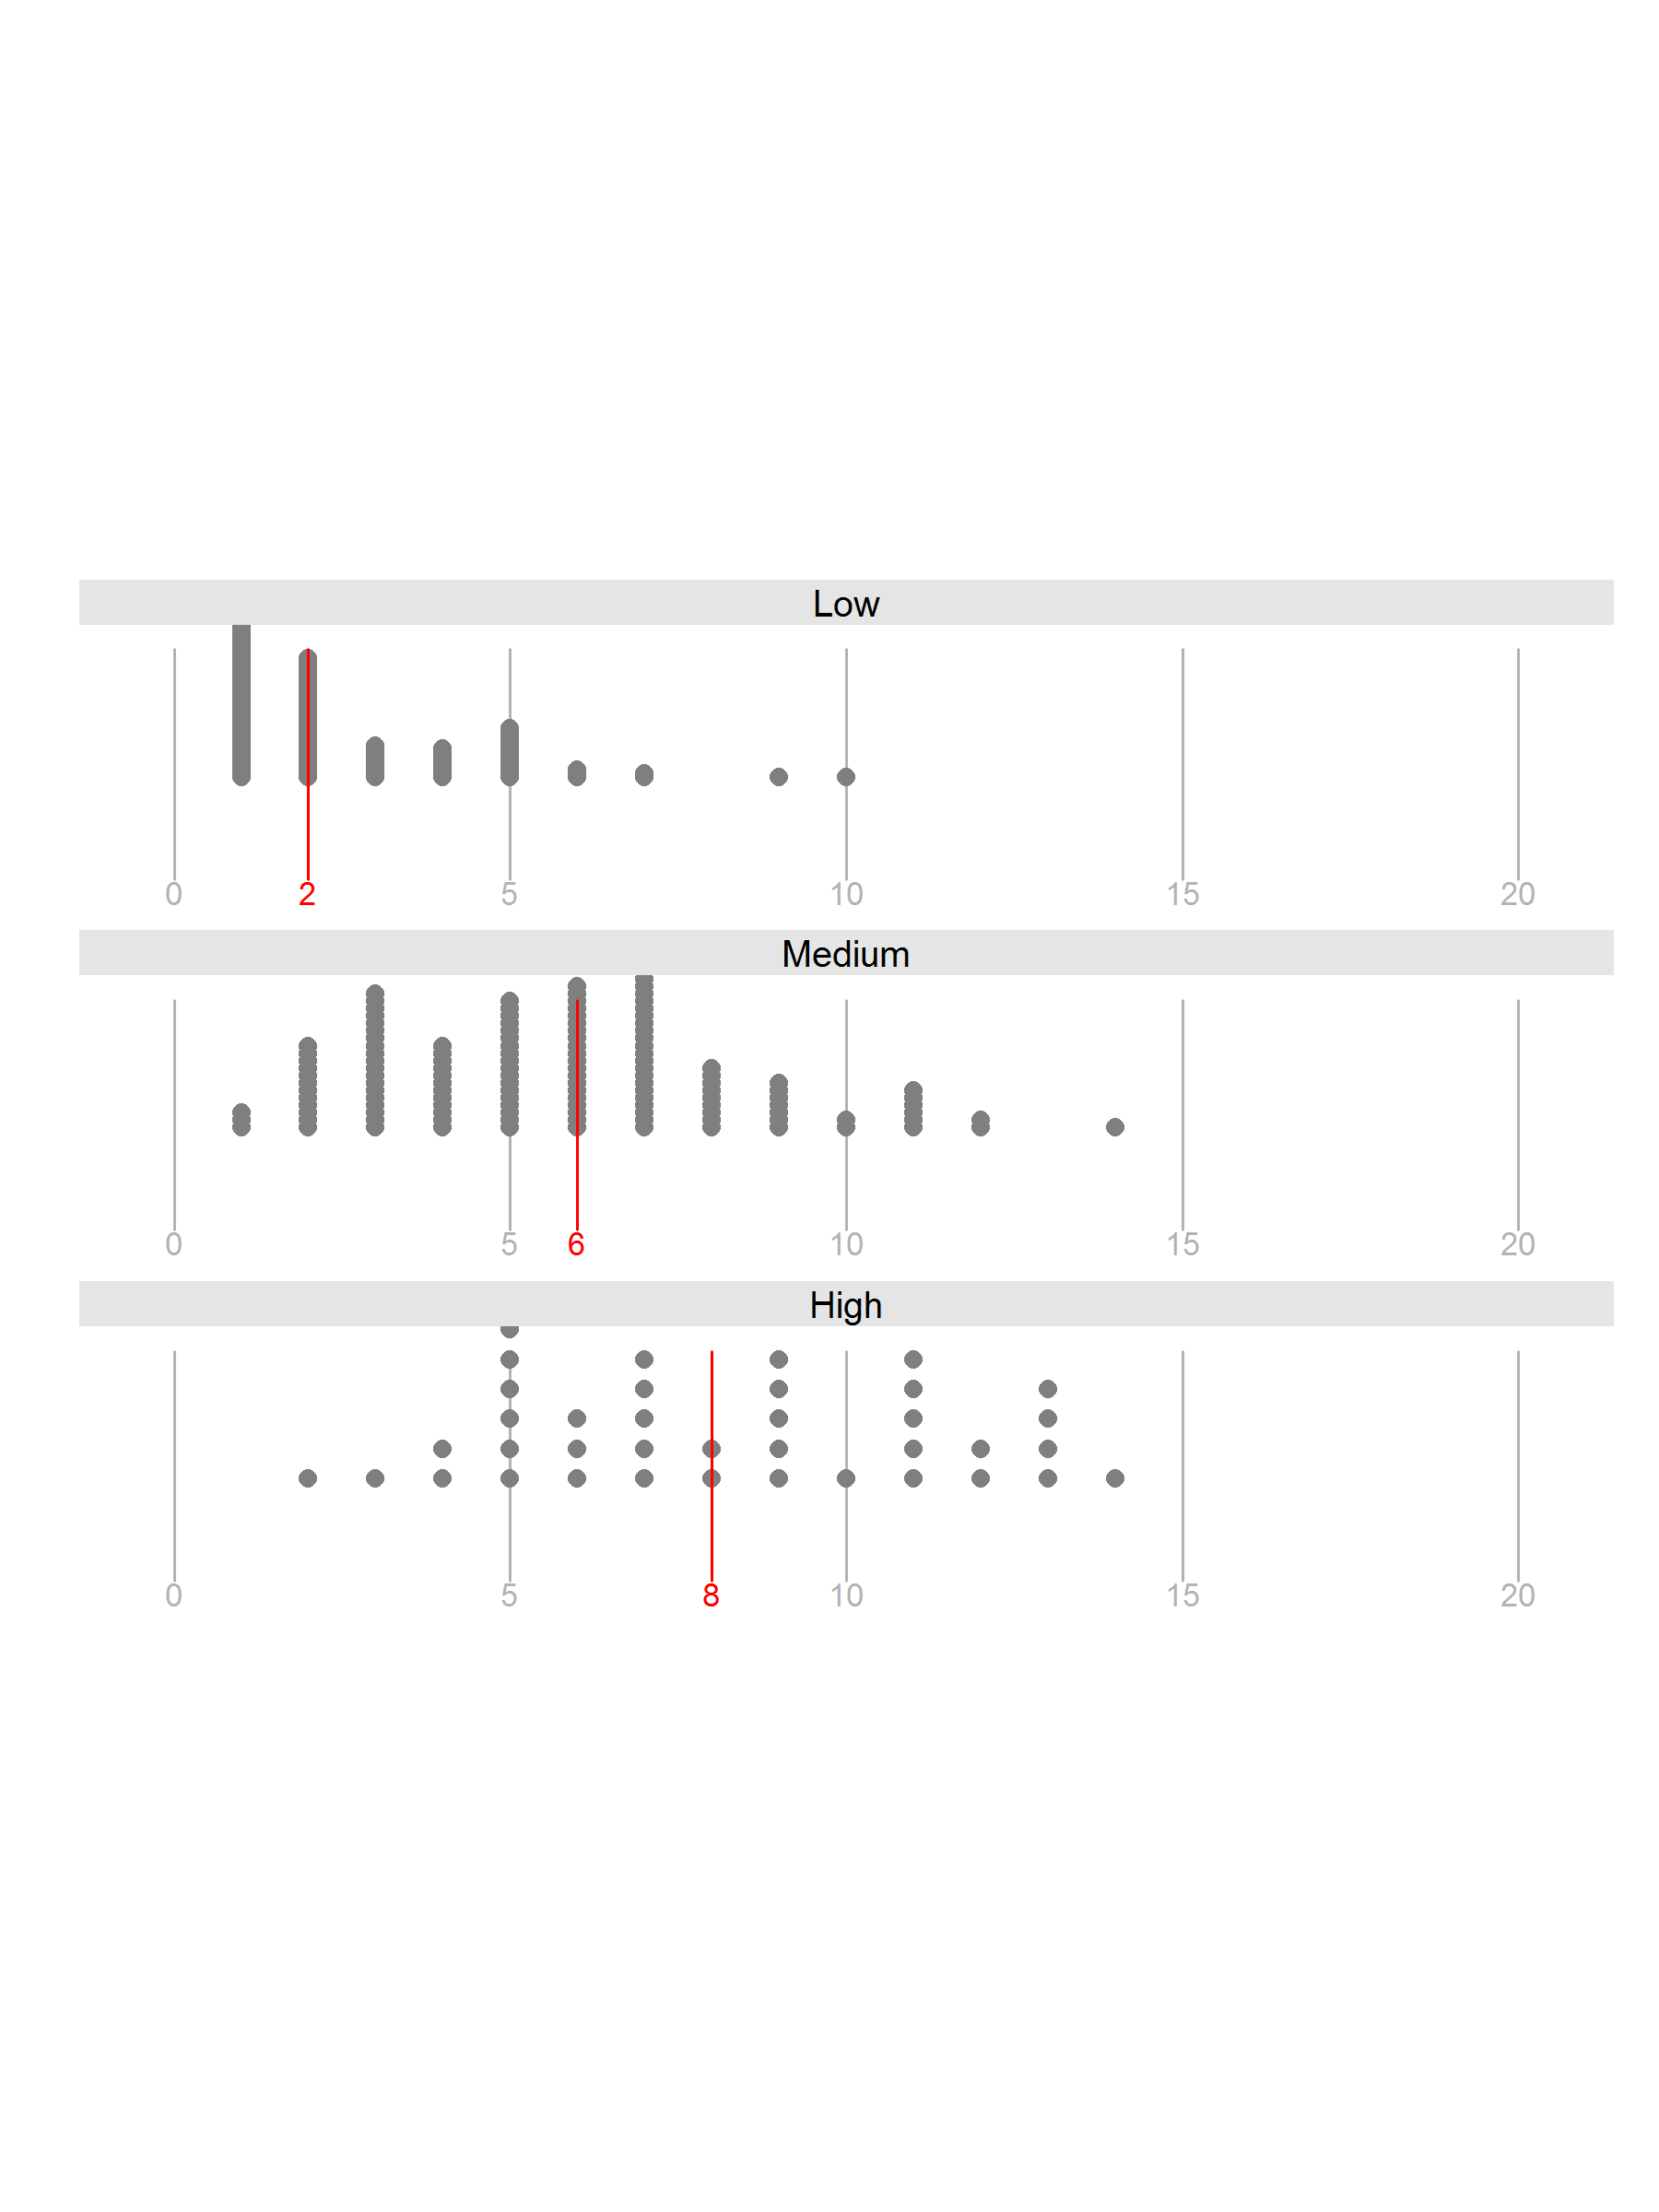

Reproduce this figure in R.
###########################################################################
#
# title: "R Example 003: Discrete data dotplot using Lattice"
# author: "Becca Krouse"
# date: "September 6, 2016"
# tags: [R, lattice, dotplot, discrete]
# output: github_document
#
###########################################################################

# load packages
install.packages('pacman')
pacman::p_load(dplyr, tidyr, lattice, latticeExtra)

# read in CASI data
raw_data <- read.csv('https://raw.githubusercontent.com/RhoInc/CASI_MID/master/simulation/casi_apic.csv')
raw_data$physician.severity.cat.scr <- factor(raw_data$physician.severity.cat.scr, levels =c('Low','Medium','High'))

# sample some data points
dd <- raw_data %>%  sample_n(300)

# plot function
png(file='./R-examples/003-dotplot-lattice/003-dotplot-lattice.png',height = 8, width = 6, units = 'in', res = 300)

dotplot(~casi.scr|physician.severity.cat.scr,data=dd,  
        asp=0.2,
      layout=c(1,3),
        ylab=" ", xlab="", 
        as.table=T,
        col.symbol="gray50",
        scales=list(x = list(draw=F), y=list(draw=F)),
        par.strip.text = list(cex=0.8),
        par.settings=list(strip.background=list(col="gray90"),
                          axis.line=list(col='transparent'),
                          strip.border=list(col='transparent')),
        prepanel=function(...) list(xlim=c(0,20)),
        panel=function(x,y,...){
          l <- seq(0,20,5)
          panel.segments(l,0.6,l,1.5,col="gray70")          
          panel.text(l,0.55,l,col="gray70",cex=0.7)
          
          HH::panel.dotplot.tb(x,y,factor=0.7,col.line="transparent",...)
          
          panel.segments(quantile(x,0.5,type=4),0.6,quantile(x,0.5,type=4),1.5,col="red")
          panel.text(quantile(x,0.5,type=4),0.55,quantile(x,0.5,type=4),col="red",cex=0.7)
        }                    
)

dev.off()
